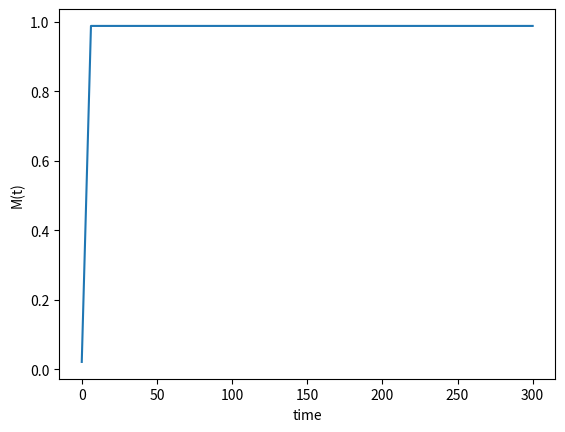

This figure's Python source:
import numpy as np
from scipy.integrate import odeint
import matplotlib.pyplot as plt
import math

# define the vectorized functions for defining the ode
#x = np.array([1, 2, 3, 4, 5])
sinh = lambda t: math.sinh(t)
vsinh = np.vectorize(sinh)
#vfunc(x)
cosh = lambda t: math.cosh(t)
vcosh = np.vectorize(cosh) 

# define the ode dynamics
def model(m,t,x,b1,b2):
    dmdt = 2*vsinh(b1*x + b1*m + b2*np.mean(m)) - 2*m*vcosh(b1*x + b1*m + b2*np.mean(m))
    return dmdt


b1 = 0.1;
b2 = 2.5;
Nspin = 1000;   # numero degli x_i con cui approssimare l'asse reale
Ntime = 300;   # asse temporale della ode
    
x = np.random.normal(0,1,Nspin) 
M = np.zeros(Ntime) 

    


# initial condition

eps = 0 #if you want to put a bias in the initial distribution 


m0 = -1+eps + (2-eps)*np.random.random_sample(Nspin) #initialize the magnetizations vector, with eps/2 bias
#m0 = np.repeat(1,Nspin)


# time points
t = np.linspace(0,Ntime)


# solve ODE
m = odeint(model,m0,t,args=(x,b1,b2))

M = np.mean(m,axis=1)   # takes the mean of every row, thus stores the evolution in time of M   

plt.plot(t,M)
plt.xlabel('time')
plt.ylabel('M(t)')
plt.show()

